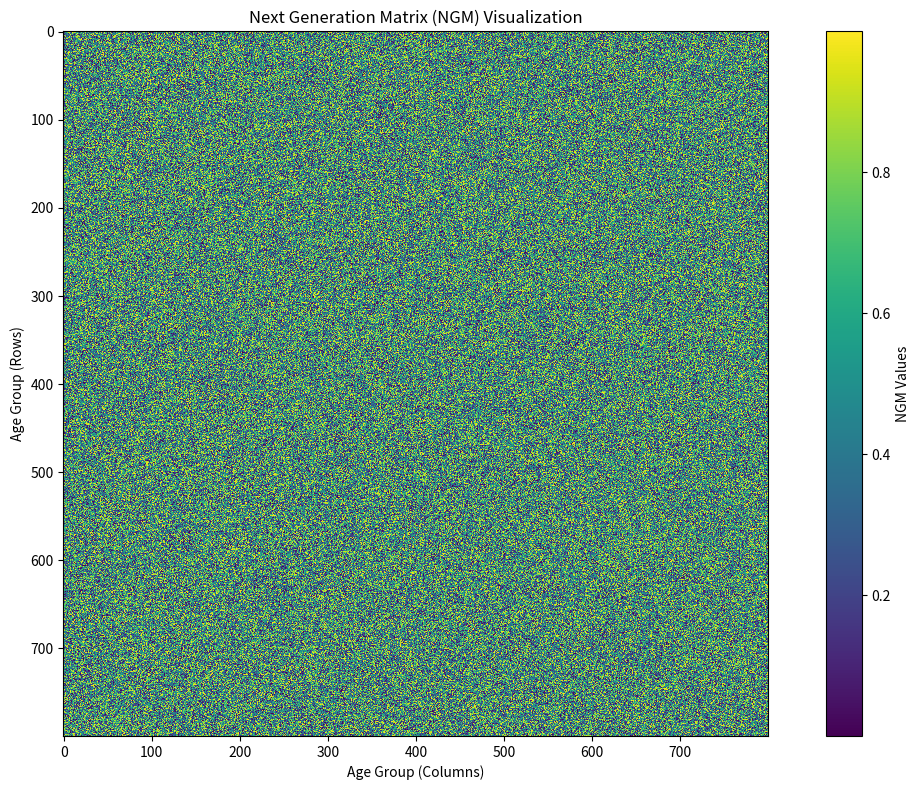

Write the Python code that produced this figure.
# -*- coding: utf-8 -*-
"""
Created on Sun Dec  1 18:16:51 2024

[redacted]
"""

import matplotlib.pyplot as plt
import numpy as np

# Load a sample Next Generation Matrix (NGM) for visualization
# For demonstration, using a random matrix; replace with actual NGM data.
np.random.seed(42)  # For consistent visualization
NGM = np.random.rand(800, 800)  # Example NGM

# Visualize the NGM
plt.figure(figsize=(12, 8))
plt.imshow(NGM, cmap='viridis', interpolation='nearest')
plt.colorbar(label='NGM Values')
plt.title('Next Generation Matrix (NGM) Visualization')
plt.xlabel('Age Group (Columns)')
plt.ylabel('Age Group (Rows)')
plt.tight_layout()
plt.show()
